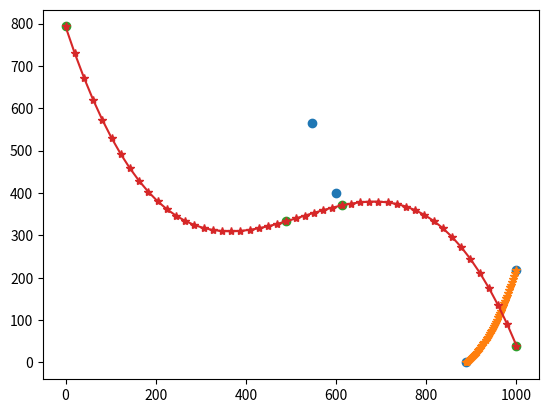

Here is the Python script that generated this plot:
import numpy as np
import random
from scipy.optimize import curve_fit
import matplotlib.pyplot as plt

# количество объектов
tracks_amount = 2
# на сколько пикселей рамка объектов может ложно смещаться (эмуляция не идеальной детекции)
random_range = 10
# с какой вероятностью объект на фрейме может быть не найдет детектором
bb_skip_percent = .25

width = 1000
height = 800
tracks = []
i = 0
cb_width = 120
cb_height = 100

def get_point_on_random_side(width, height):
    side = random.randint(0, 4)
    if side == 0:
        x = random.randint(0, width)
        y = 0
    elif side == 1:
        x = random.randint(0, width)
        y = height
    elif side == 2:
        x = 0
        y = random.randint(0, height)
    else:
        x = width
        y = random.randint(0, height)
    return x, y

def fun(x, a, b, c, d):
    return a * x + b * x ** 2 + c * x ** 3 + d

def objective(x, a, b, c, d, e, f):
    return (a * x) + (b * x ** 2) + (c * x ** 3) + (d * x ** 4) + (e * x ** 5) + f

def check_track(track):
    if all(el['x'] == track[0]['x'] for el in track):
        return False
    if all(el['y'] == track[0]['y'] for el in track):
        return False
    if not all(el['x'] >= 0 and el['x'] <= width for el in track):
        return False
    if not all(el['y'] >= 0 and el['y'] <= height for el in track):
        return False
    if (2 > track[0]['x'] > (width - 2) and 2 > track[0]['y'] > (width - 2)) or (2 > track[-1]['x'] > (width - 2) and 2 > track[-1]['y'] > (width - 2)):
        return False
    return True

def add_track_to_tracks(track, tracks, id):
    for i, p in enumerate(track):
        # a chance that detector missed object
        if random.random() < bb_skip_percent:
            bounding_box = []
        else:
            bounding_box = [
                              p['x'] - int(cb_width/2) + random.randint(-random_range, random_range),
                              p['y'] - cb_height + random.randint(-random_range, random_range),
                              p['x'] + int(cb_width/2) + random.randint(-random_range, random_range),
                              p['y'] + random.randint(-random_range, random_range)
                            ]
        if i < len(tracks):
            tracks[i]['data'].append({'cb_id': id, 'bounding_box': bounding_box,
                                      'x': p['x'], 'y': p['y'], 'track_id': None})
        else:
            tracks.append(
                {
                    'frame_id': len(tracks)+1,
                    'data': [{'cb_id': id, 'bounding_box': bounding_box,
                              'x': p['x'], 'y': p['y'], 'track_id': None}]
                }
            )
    return tracks

while i < tracks_amount:
    x, y = np.array([]), np.array([])
    p = get_point_on_random_side(width, height)
    x = np.append(x, p[0])
    y = np.append(y, p[1])
    x = np.append(x, random.randint(200, width - 200))
    y = np.append(y, random.randint(200, height - 200))
    x = np.append(x, random.randint(200, width - 200))
    y = np.append(y, random.randint(200, height - 200))
    p = get_point_on_random_side(width, height)
    x = np.append(x, p[0])
    y = np.append(y, p[1])
    num = random.randint(20, 50)

    coef, _ = curve_fit(fun, x, y)
    track = [{'x': int(x), 'y': int(y)} for x, y in
             zip(np.linspace(x[0], x[-1], num=num), fun(np.linspace(x[0], x[-1], num=num), *coef))]

    if check_track(track):
        plt.plot(x, y, 'o', label='Original points')
        plt.plot(np.linspace(x[0], x[-1]), fun(np.linspace(x[0], x[-1]), *coef), '*-')
        tracks = add_track_to_tracks(track, tracks, i)
        i += 1
plt.show()

print(f'country_balls_amount = {tracks_amount}')
print(f'track_data = {tracks}')
